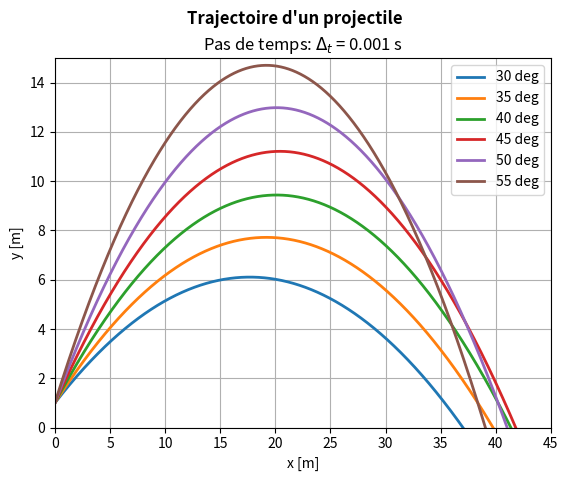

Generate this figure with matplotlib:
## NOM DU PROGRAMME: projectile.py
#%% IMPORTATION
import numpy as np
import matplotlib.pyplot as plt
#%% CONSTANTES
# accélération de la pesanteur(m/s^2)
g = 9.8
# angles de tire (deg)
angles = [30, 35, 40, 45, 50, 55]
# vitesse initiale (m/s())
v0 = 20.0 
N = 10000 # Nombre de pas de temps
# pas de temps (s)
dt =0.001
#%% VLEURS INITIALES
x = np.zeros(N)
y = np.zeros(N)
vx = np.zeros(N)
vy = np.zeros(N)
for theta in angles:
    vx[0] = v0 * np.cos(theta*np.pi/180.0)
    vy[0] = v0 * np.sin(theta*np.pi/180.0)
    x[0], y[0]=0, 1
    # MÉTHODE D'EULER
    for i in range(N-1):
        x[i+1] = x[i] + vx[i] * dt
        y[i+1] = y[i] + vy[i] * dt
        vx[i+1] = vx[i]
        vy[i+1] = vy[i] - g * dt
    plt.plot(x, y, lw =2, label=str(theta)+' deg')
#%% GRAPHIQUE: TRAJECTOIRES
plt.xlabel('x [m]')
plt.ylabel('y [m]')
plt.suptitle("Trajectoire d'un projectile", weight='bold')
plt.title(r'Pas de temps: $\Delta_t$ = {:.3f} s'.format(dt))
plt.grid()
plt.legend()
plt.axis([0, 45, 0, 15])
# ENREGISTRER ET AFFICHER LA FIGURE
plt.savefig("projectile.png")
plt.savefig("projectile.pdf")
plt.show()